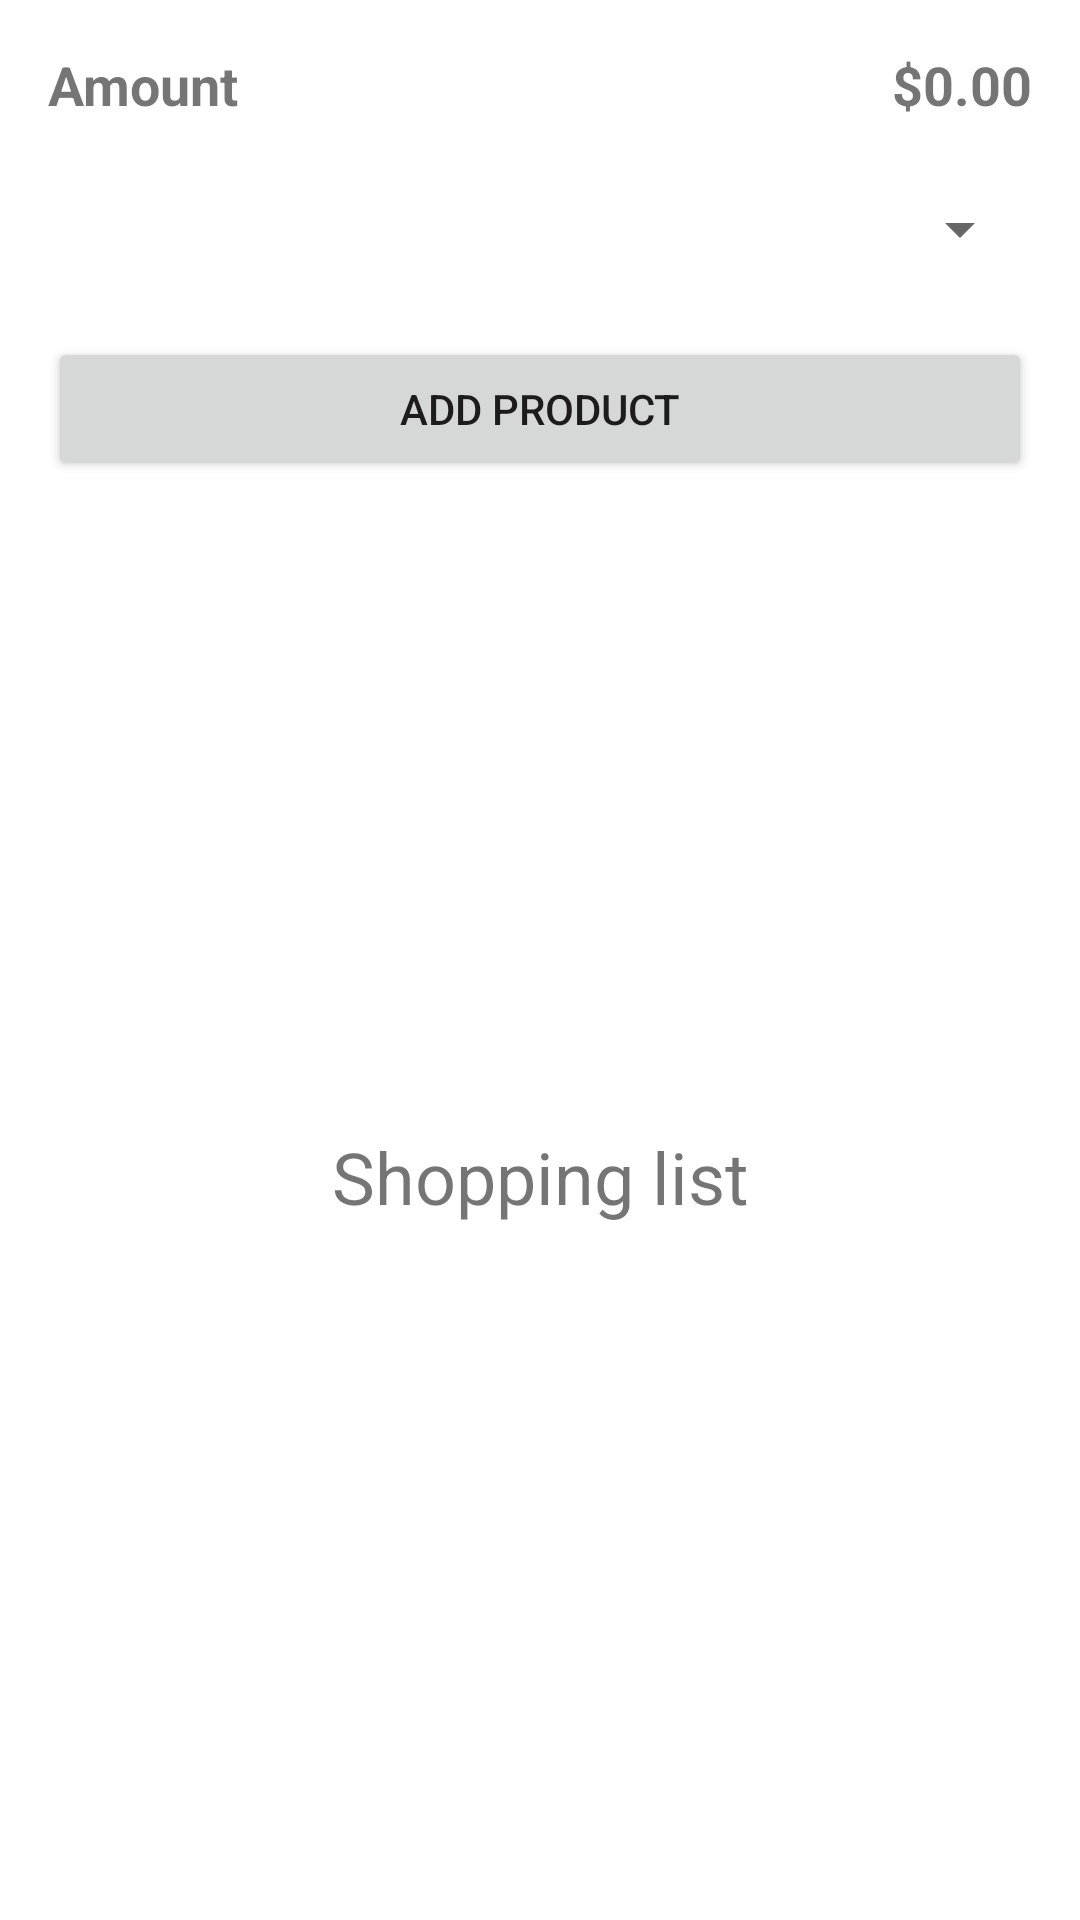

The Android layout XML behind this screen, and the referenced resources:
<!-- AndroidManifest.xml: application theme Theme.CompraTime -->
<!-- res/layout/fragment_list.xml -->
<?xml version="1.0" encoding="utf-8"?>
<FrameLayout
    xmlns:android="http://schemas.android.com/apk/res/android"
    xmlns:tools="http://schemas.android.com/tools"
    xmlns:app="http://schemas.android.com/apk/res-auto"
    android:layout_width="match_parent"
    android:layout_height="match_parent"
    android:padding="16dp"
    android:orientation="vertical"
    android:id="@+id/listFragment">

    <LinearLayout
        android:layout_width="match_parent"
        android:layout_height="match_parent"
        android:orientation="vertical">

        <LinearLayout
            android:layout_width="match_parent"
            android:layout_height="wrap_content"
            android:orientation="horizontal">

            <TextView
                android:id="@+id/txtTotalLabel"
                android:layout_width="0dp"
                android:layout_weight="1"
                android:layout_height="wrap_content"
                android:text="@string/total"
                android:textSize="18sp"
                android:textStyle="bold"
                android:gravity="center_vertical"/>

            <TextView
                android:id="@+id/txtTotalPrice"
                android:layout_width="0dp"
                android:layout_weight="1"
                android:layout_height="wrap_content"
                android:text="$0.00"
                android:textSize="18sp"
                android:textStyle="bold"
                android:gravity="center_vertical|end"/>

        </LinearLayout>

        <Spinner
            android:id="@+id/spinnerProductos"
            android:layout_width="match_parent"
            android:layout_height="wrap_content"
            android:layout_marginTop="24dp" />

        <Button
            android:id="@+id/btnAddProducto"
            android:layout_width="match_parent"
            android:layout_height="wrap_content"
            android:text="@string/btn_add_producto_to_list"
            android:layout_marginTop="24dp"/>

        <TextView
            android:layout_width="match_parent"
            android:layout_height="match_parent"
            android:text="@string/list_title"
            android:textSize="24sp"
            android:gravity="center"/>

        <ScrollView
            android:layout_width="match_parent"
            android:layout_height="0dp"
            android:layout_weight="1">

            <LinearLayout
                android:id="@+id/listLayout"
                android:layout_width="match_parent"
                android:layout_height="wrap_content"
                android:orientation="vertical">
                
            </LinearLayout>

        </ScrollView>

    </LinearLayout>

</FrameLayout>
<!-- resources referenced by this layout -->
<resources>
  <string name="btn_add_producto_to_list">Add product</string>
  <string name="list_title">Shopping list</string>
  <string name="total">Amount</string>
  <style name="Theme.CompraTime" parent="Theme.MaterialComponents.DayNight.NoActionBar">
          
          <item name="colorPrimary">@color/purple_500</item>
          <item name="colorPrimaryVariant">@color/purple_700</item>
          <item name="colorOnPrimary">@color/white</item>
          
          <item name="colorSecondary">@color/teal_200</item>
          <item name="colorSecondaryVariant">@color/teal_700</item>
          <item name="colorOnSecondary">@color/black</item>
          
          <item name="android:statusBarColor">?attr/colorPrimaryVariant</item>
          
      </style>
  <!-- not gathered from this repository: default colours our renderer supplied (Android Studio template values) -->
  <color name="purple_500">#FF6200EE</color>
  <color name="purple_700">#FF3700B3</color>
  <color name="teal_200">#FF03DAC5</color>
  <color name="teal_700">#FF018786</color>
  <color name="black">#FF000000</color>
  <color name="white">#FFFFFFFF</color>
</resources>
